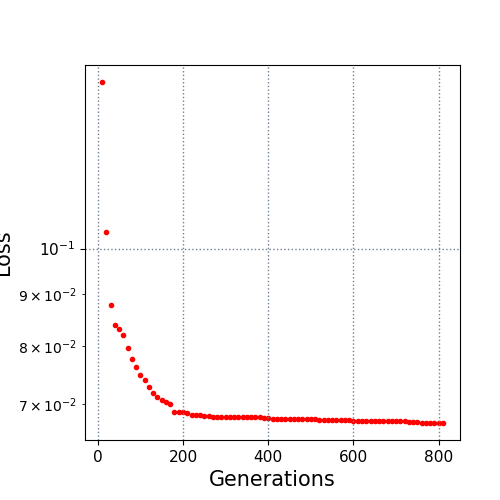

The table this chart was drawn from, first rows:
10.0, 0.146534
20.0, 0.1038
30.0, 0.08777
40.0, 0.08382
50.0, 0.08312
60.0, 0.08191
70.0, 0.07959
80.0, 0.07756
90.0, 0.07623
100.0, 0.0748
110.0, 0.074
120.0, 0.07275
130.0, 0.07186
140.0, 0.07112
150.0, 0.07057
160.0, 0.07029
170.0, 0.06995
180.0, 0.06878
190.0, 0.06875
200.0, 0.0687
210.0, 0.06853
220.0, 0.06818
230.0, 0.06818
240.0, 0.06818
250.0, 0.06816
260.0, 0.06806
270.0, 0.068
280.0, 0.068
290.0, 0.068
300.0, 0.068
310.0, 0.068
320.0, 0.06799
330.0, 0.06799
340.0, 0.06799
350.0, 0.06799
360.0, 0.06799
370.0, 0.06799
380.0, 0.06789
390.0, 0.06782
400.0, 0.06782
410.0, 0.0676
420.0, 0.0676
430.0, 0.0676
440.0, 0.0676
450.0, 0.0676
460.0, 0.0676
470.0, 0.0676
480.0, 0.0676
490.0, 0.0676
500.0, 0.0676
510.0, 0.0676
520.0, 0.06747
530.0, 0.06742
540.0, 0.06742
550.0, 0.06742
560.0, 0.06742
570.0, 0.06742
580.0, 0.06742
590.0, 0.06742
600.0, 0.06736
610.0, 0.06736
... 20 more rows
